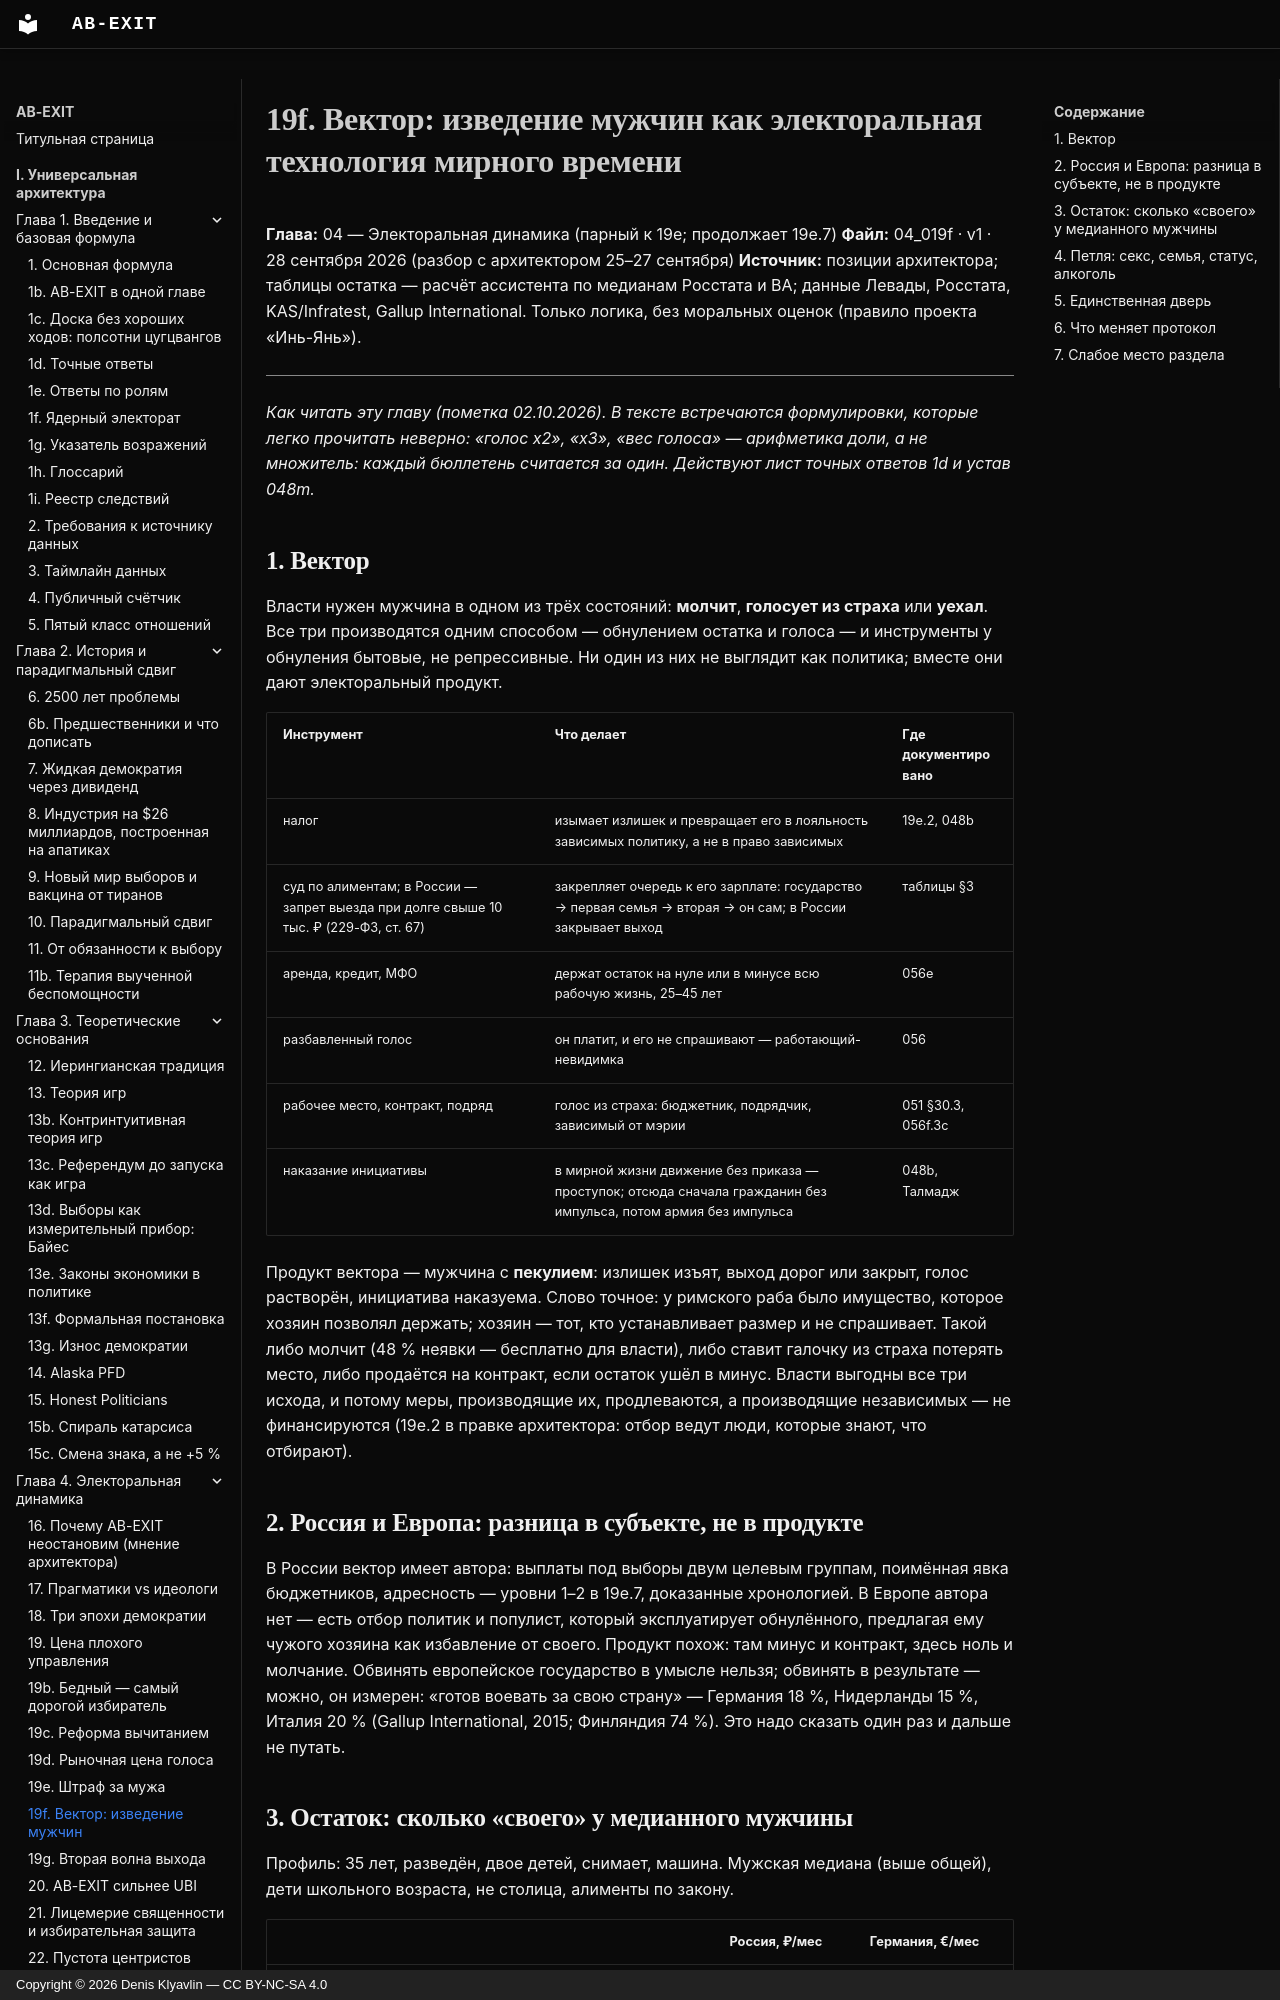

repository: Denis-Kliavlin/ab-exit · page: 04-electoral-dynamics/019f-men-vector/index.html · generator: mkdocs · copyright: Copyright © 2026 Denis Klyavlin — CC BY-NC-SA 4.0

# 19f. Вектор: изведение мужчин как электоральная технология мирного времени

**Глава:** 04 — Электоральная динамика (парный к 19e; продолжает 19e.7)
**Файл:** 04_019f · v1 · 28 сентября 2026 (разбор с архитектором 25–27 сентября)
**Источник:** позиции архитектора; таблицы остатка — расчёт ассистента по медианам Росстата и BA; данные Левады, Росстата, KAS/Infratest, Gallup International. Только логика, без моральных оценок (правило проекта «Инь-Янь»).

---

*Как читать эту главу (пометка 02.10.2026). В тексте встречаются формулировки, которые легко прочитать неверно: «голос x2», «x3», «вес голоса» — арифметика доли, а не множитель: каждый бюллетень считается за один. Действуют лист точных ответов 1d и устав 048m.*
